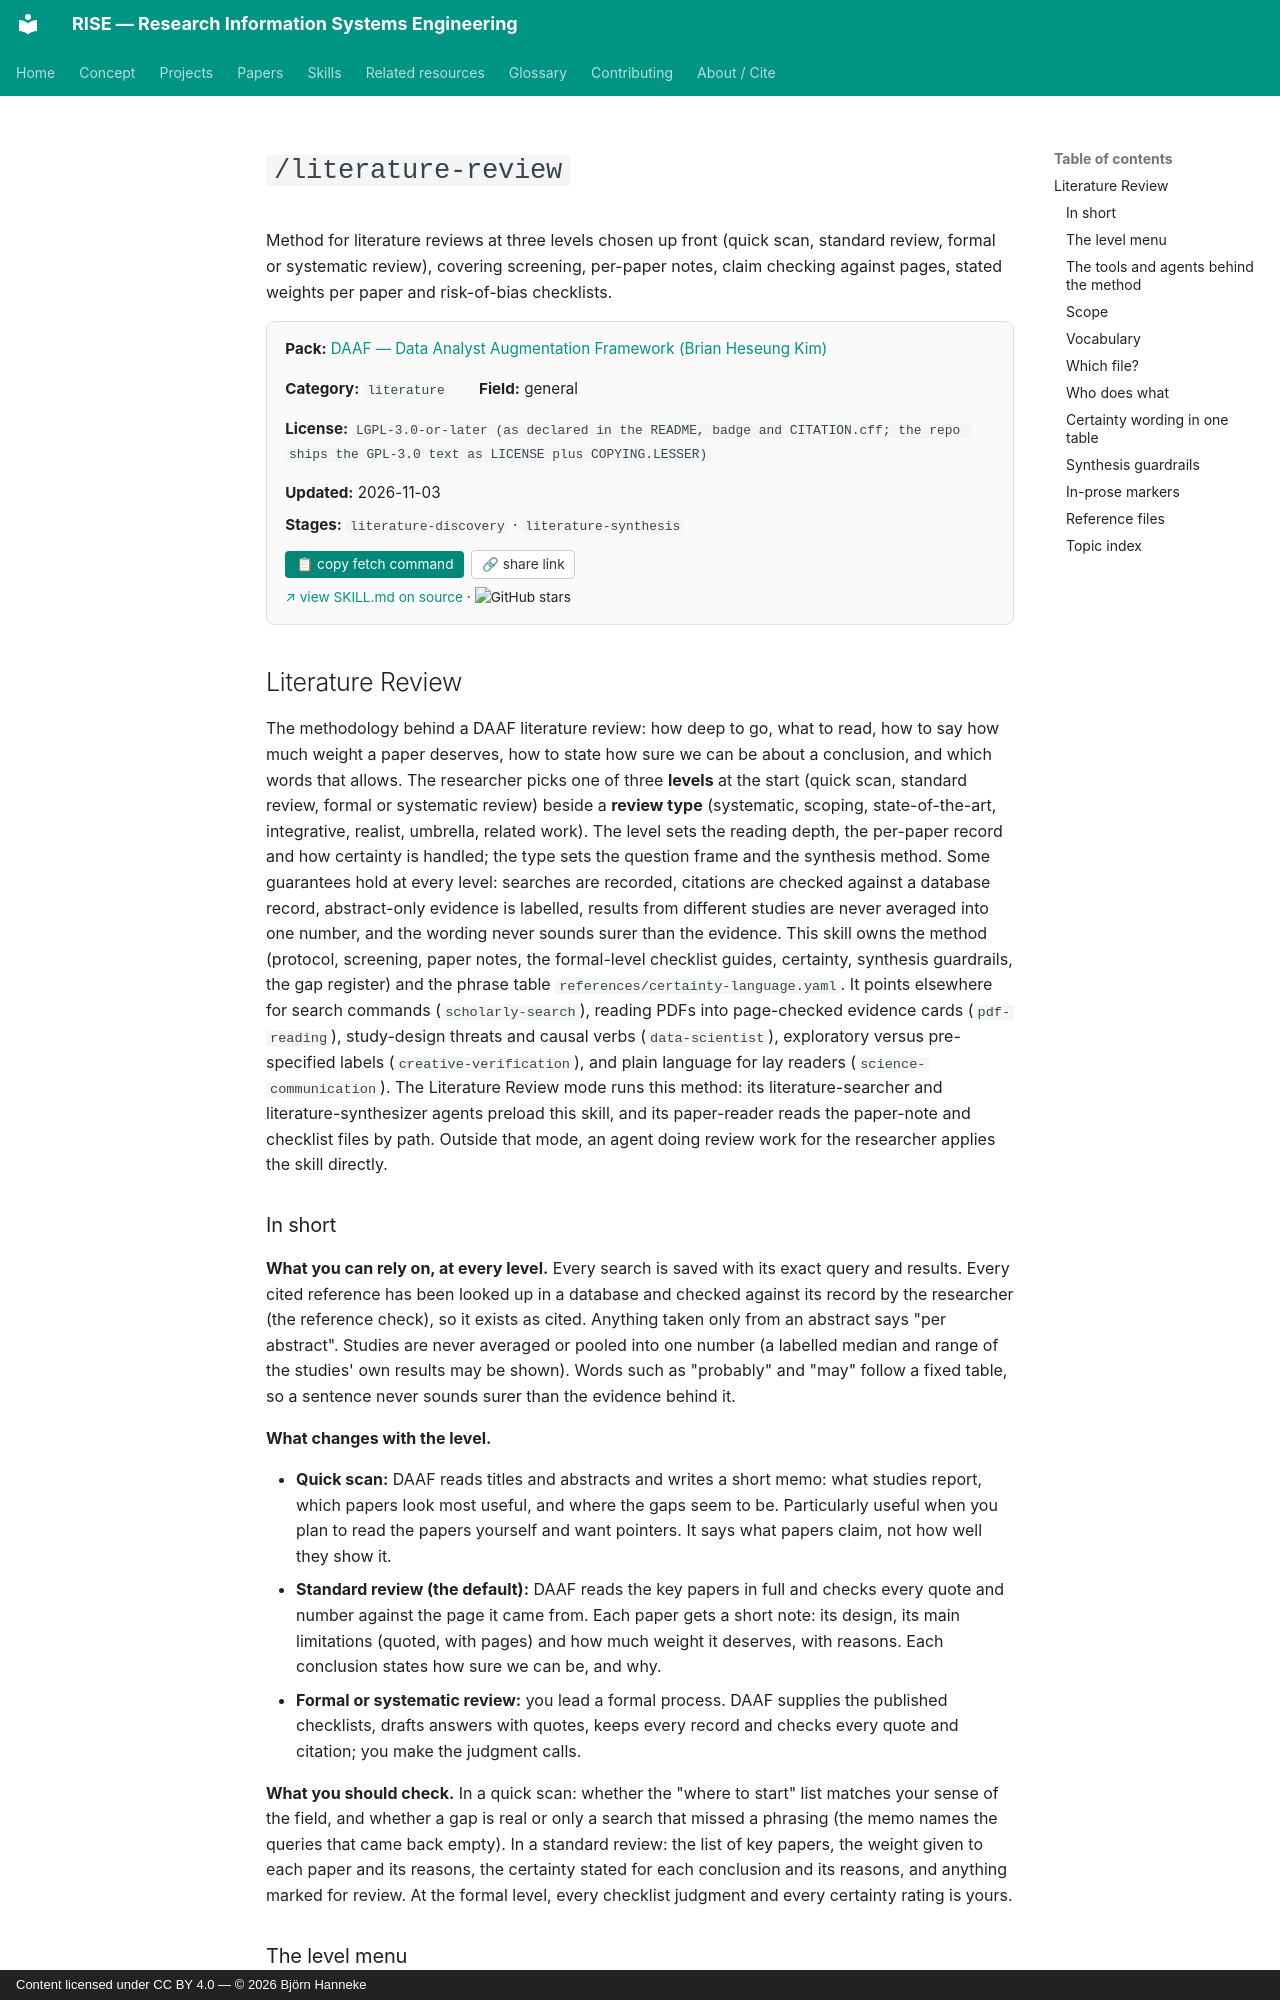

repository: bhanneke/RISE · page: skills/daaf/literature-review/index.html · generator: mkdocs · copyright: Content licensed under CC BY 4.0 — © 2026 Björn Hanneke

<!-- DO NOT EDIT — auto-copied from skills/daaf/details/literature-review.md -->

# `/literature-review`

Method for literature reviews at three levels chosen up front (quick scan, standard review, formal or systematic review), covering screening, per-paper notes, claim checking against pages, stated weights per paper and risk-of-bias checklists.

<div class="skill-card" style="background:#fafafa; border:1px solid #e0e0e0; border-radius:8px; padding:1em 1.2em; margin:1em 0 1.5em; font-size:0.95em;"><div style="display:flex; flex-wrap:wrap; gap:1em 2em; align-items:baseline;"><div><b>Pack:</b> <a href="../daaf/">DAAF — Data Analyst Augmentation Framework (Brian Heseung Kim)</a></div><div><b>Category:</b> <code>literature</code></div><div><b>Field:</b> general</div><div><b>License:</b> <code>LGPL-3.0-or-later (as declared in the README, badge and CITATION.cff; the repo ships the GPL-3.0 text as LICENSE plus COPYING.LESSER)</code></div><div><b>Updated:</b> 2026-11-03</div></div><div style="margin-top:0.5em;"><b>Stages:</b> <code>literature-discovery</code> · <code>literature-synthesis</code></div><div style="margin-top:0.8em;"><button onclick="navigator.clipboard.writeText(`gh api repos/DAAF-Contribution-Community/daaf/contents/.claude/skills/literature-review/SKILL.md --jq .content | base64 -d`); this.textContent=&apos;&#x2713; copied&apos;;" style="background:#00897b; color:white; border:none; padding:0.4em 0.8em; border-radius:4px; cursor:pointer; font-size:0.9em; margin-right:0.5em;">&#128203; copy fetch command</button><button onclick="navigator.clipboard.writeText(&apos;https://bhanneke.github.io/RISE/skills/daaf/literature-review/&apos;); this.textContent=&apos;&#x2713; copied&apos;;" style="background:#fff; color:#333; border:1px solid #ccc; padding:0.4em 0.7em; border-radius:4px; cursor:pointer; font-size:0.9em;">&#128279; share link</button></div><div style="margin-top:0.6em; font-size:0.9em;"><a href="https://github.com/DAAF-Contribution-Community/daaf/blob/main/.claude/skills/literature-review/SKILL.md" target="_blank" rel="noopener">&#8599; view SKILL.md on source</a> &middot; <img src="https://img.shields.io/github/stars/DAAF-Contribution-Community/daaf?style=flat" alt="GitHub stars" style="vertical-align:middle;"></div></div>

## Literature Review

The methodology behind a DAAF literature review: how deep to go, what to read,
how to say how much weight a paper deserves, how to state how sure we can be
about a conclusion, and which words that allows. The researcher picks one of
three **levels** at the start (quick scan, standard review, formal or systematic
review) beside a **review type** (systematic, scoping, state-of-the-art,
integrative, realist, umbrella, related work). The level sets the reading depth,
the per-paper record and how certainty is handled; the type sets the question
frame and the synthesis method. Some guarantees hold at every level: searches
are recorded, citations are checked against a database record, abstract-only
evidence is labelled, results from different studies are never averaged into one
number, and the wording never sounds surer than the evidence. This skill owns
the method (protocol, screening, paper notes, the formal-level checklist guides,
certainty, synthesis guardrails, the gap register) and the phrase table
`references/certainty-language.yaml`. It points elsewhere for search commands
(`scholarly-search`), reading PDFs into page-checked evidence cards
(`pdf-reading`), study-design threats and causal verbs (`data-scientist`),
exploratory versus pre-specified labels (`creative-verification`), and plain
language for lay readers (`science-communication`). The Literature Review mode
runs this method: its literature-searcher and literature-synthesizer agents
preload this skill, and its paper-reader reads the paper-note and checklist
files by path. Outside that mode, an agent doing review work for the
researcher applies the skill directly.
